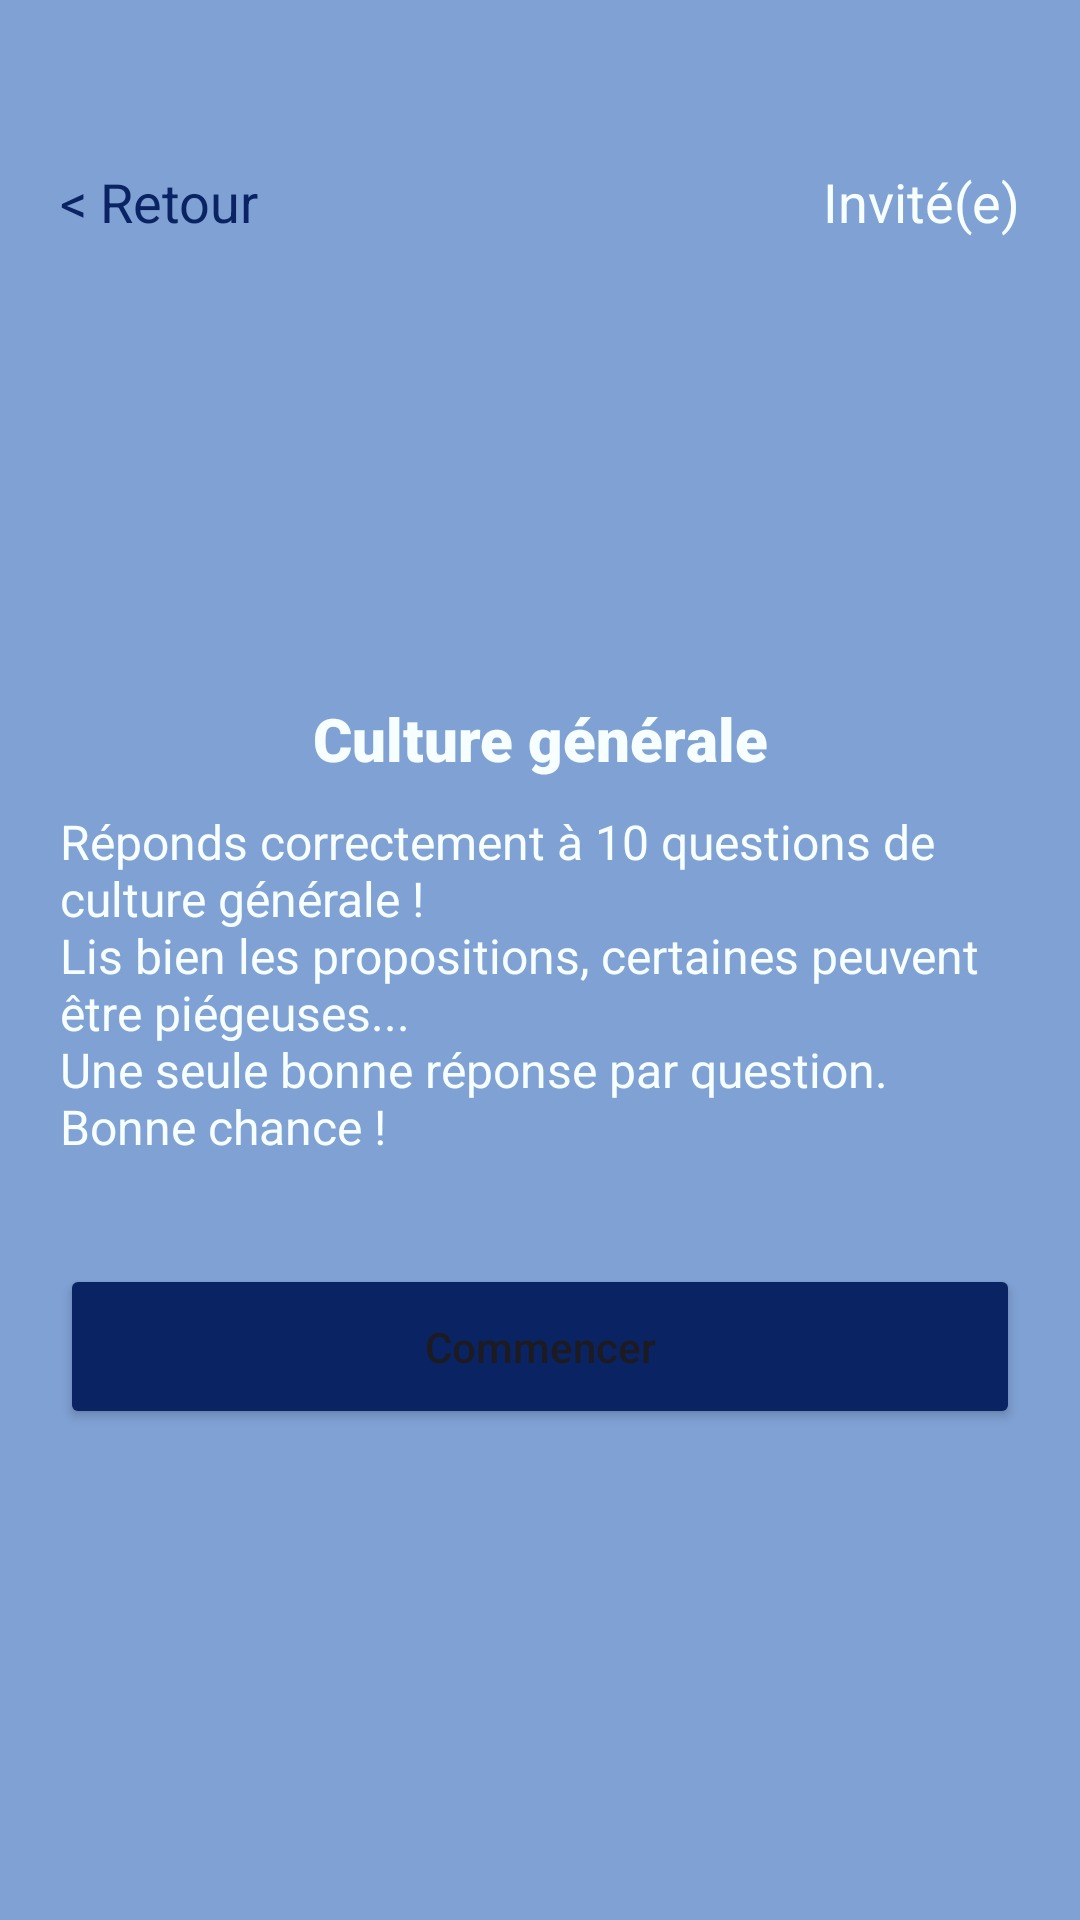

Write the Android layout XML for this screen, with the resource values it uses.
<!-- AndroidManifest.xml: application theme Theme.EcoleDesLoustics -->
<!-- res/layout/activity_culture_generale_menu.xml -->
<?xml version="1.0" encoding="utf-8"?>
<LinearLayout xmlns:android="http://schemas.android.com/apk/res/android"
    xmlns:app="http://schemas.android.com/apk/res-auto"
    xmlns:tools="http://schemas.android.com/tools"
    android:layout_width="match_parent"
    android:layout_height="match_parent"
    android:gravity="center"
    android:orientation="vertical"
    android:background="@color/blue"
    android:padding="20dp"
    tools:context=".CultureGeneraleMenuActivity">

    <LinearLayout
        android:layout_width="match_parent"
        android:layout_height="wrap_content"
        android:layout_marginTop="@dimen/activity_vertical_margin">

        <TextView
            android:id="@+id/cultureGeneraleMenuBackButton"
            android:layout_width="wrap_content"
            android:layout_height="wrap_content"
            android:layout_weight="1"
            android:textColor="@color/darkBlue"
            android:textSize="18sp"
            android:layout_gravity="start"
            android:text="@string/u003c_retour" />

        <TextView
            android:id="@+id/utilisateur"
            android:layout_width="wrap_content"
            android:layout_height="wrap_content"
            android:gravity="end"
            android:layout_weight="1"
            android:text="@string/invit_e"
            android:textColor="@color/white"
            android:textSize="18sp" />

    </LinearLayout>

    <LinearLayout
        android:layout_width="match_parent"
        android:layout_height="match_parent"
        android:orientation="vertical"
        android:gravity="center">

        <TextView
            android:id="@+id/textView2"
            android:layout_width="match_parent"
            android:layout_height="wrap_content"
            android:fontFamily="sans-serif-black"
            android:layout_margin="10dp"
            android:gravity="center"
            android:textColor="@color/white"
            android:text="@string/culture_g_n_rale"
            android:textSize="20sp" />

        <TextView
            android:layout_width="match_parent"
            android:layout_height="wrap_content"
            android:textColor="@color/white"
            android:layout_marginBottom="20dp"
            android:gravity="start"
            android:text="@string/r_ponds_correctement_10_questions_de_culture_g_n_rale_nlis_bien_les_propositions_certaines_peuvent_tre_pi_geuses_nune_seule_bonne_r_ponse_par_question_nbonne_chance"
            android:textSize="16sp"/>

        <Button
            android:id="@+id/commencerCultureGeneraleButton"
            android:layout_width="match_parent"
            android:layout_height="55dp"
            android:layout_gravity="center_horizontal"
            android:layout_marginTop="15dp"
            android:backgroundTint="@color/darkBlue"
            android:text="@string/commencer"
            android:textAllCaps="false"
            app:cornerRadius="15dp"
            tools:textSize="20sp" />

    </LinearLayout>
</LinearLayout>
<!-- resources referenced by this layout -->
<resources>
  <color name="blue">#80A1D4</color>
  <color name="darkBlue">#0A2463</color>
  <color name="white">#F6FEFF</color>
  <dimen name="activity_vertical_margin">35dp</dimen>
  <string name="commencer">Commencer</string>
  <string name="culture_g_n_rale">Culture générale</string>
  <string name="invit_e">Invité(e)</string>
  <string name="r_ponds_correctement_10_questions_de_culture_g_n_rale_nlis_bien_les_propositions_certaines_peuvent_tre_pi_geuses_nune_seule_bonne_r_ponse_par_question_nbonne_chance">Réponds correctement à 10 questions de culture générale !\nLis bien les propositions, certaines peuvent être piégeuses...\nUne seule bonne réponse par question.\nBonne chance !</string>
  <string name="u003c_retour">&lt; Retour</string>
  <style name="Theme.EcoleDesLoustics" parent="Theme.Material3.Light.NoActionBar" />
</resources>
